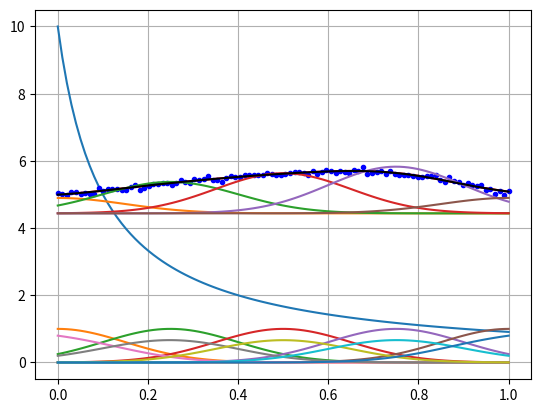

Recreate this plot in Python.
# ---
# jupyter:
#   jupytext:
#     formats: ipynb,py:light
#     text_representation:
#       extension: .py
#       format_name: light
#       format_version: '1.5'
#       jupytext_version: 1.4.2
#   kernelspec:
#     display_name: Python 3
#     language: python
#     name: python3
# ---

# %reload_ext autoreload
# %autoreload 2
# %matplotlib inline

import numpy as np
import matplotlib.pyplot as plt

# +
N = 100
sigma_noise = 0
x = np.linspace(0, 1, num=N)

np.random.seed(23)
y = 1/(0.1 + x) + sigma_noise*np.random.randn(1, N); y = y.T
# -

plt.plot(x, y);
plt.grid()


# **Functions to implement:**
# 1. normalize data
# 2. calculate radial basis functions
# 3. build regression matrix
# 4. estimate parameters using weighted least squares

def normalize_data(data):
    mean_values = np.mean(data, axis=0)
    std_values = np.std(data, axis=0)
    data_norm = (data-mean_values)/std_values
    return data_norm, mean_values, std_values


def calculate_radial_basis_function_matrix(x, centers, stds):
    # x: (#samples, #dimensions)
    # centers: (#neurons, #dimensions)
    # stds: (#neurons, #dimensions)
    return np.exp( -0.5*np.square((x - centers) / stds) )


def normalize_rbf(rbf_matrix):
    # rbf_matrix: (#samples, #neurons)
    column_sum = np.sum(rbf_matrix, axis=1)
    rbf_matrix_norm = np.zeros(rbf_matrix.shape)
    for i in range(rbf_matrix.shape[1]):
        rbf_matrix_norm[:,i] = rbf_matrix[:,i]/column_sum
    return rbf_matrix_norm


def plot_rbf(x, phi):
    for i in range(phi.shape[1]):
        plt.plot(x, phi[:,i]);


data_norm, mean_values, std_values = normalize_data(np.c_[x, 2*x])

np.std(np.c_[x, 2*x], axis=0)

np.std(data_norm, axis=0)

# +
N = 100
number_of_neurons = 5
smoothness = 1.5

stds = np.ones(number_of_neurons)*smoothness/10
centers = np.linspace(0, 1, number_of_neurons)
# centers = centers[1:-1]

np.random.seed(23)
x = np.array([np.linspace(0, 1, N)])
y = 5 + x + 2*x**2 - 3*x**3 + 0.05*np.random.randn(1, N)
# y = 1/(0.1 + x)

x = x.T
y = y.T
# -

x.shape

phi = calculate_radial_basis_function_matrix(x, centers, stds)

phi_norm = normalize_rbf(phi)

plot_rbf(x, phi)

plot_rbf(x, phi_norm)

# +
X = np.c_[np.ones((N, 1)), phi_norm]
# X = phi_norm

# estimate parameters
w_hat = np.linalg.pinv(X)@y

# calculate model output
y_hat = X@w_hat

# NRMSE
np.sqrt(np.mean( (y_hat - y)**2 ))
# -

plt.plot(x, y_hat, 'r');
plt.plot(x, y, 'b.');

plot_rbf(x, phi*w_hat[1:].T+w_hat[0])
plt.plot(x, y_hat, 'k');

w_hat

w_hat.shape

X.shape

y.shape

X.shape

phi.shape


# +
def recursive_least_squares(x, y, theta_prev, P_prev, forgetting_factor=1):
    y_hat = x.T @ theta_prev
    error = y - y_hat
    correction = P_prev@x/(x.T@P_prev@x+forgetting_factor)
    theta = theta_prev + correction_factor@error
    P = (np.eye(P_prev.shape)-correction@x.T)@P_prev/forgetting_factor
    return theta, P

# function [theta_new, P_new] = rls(x, y, theta_old, P_old, lambda)

# y_hat = x'*theta_old;                               % model output with old parameter vector
# e = y - y_hat;                                      % error
# gamma = P_old*x/(x'*P_old*x+lambda);                % update for gamma
# theta_new = theta_old + gamma*e;                    % update for parameter vector
# P_new = (eye(size(P_old))-gamma*x')*P_old/lambda;   % update for covariance matrix

# -


